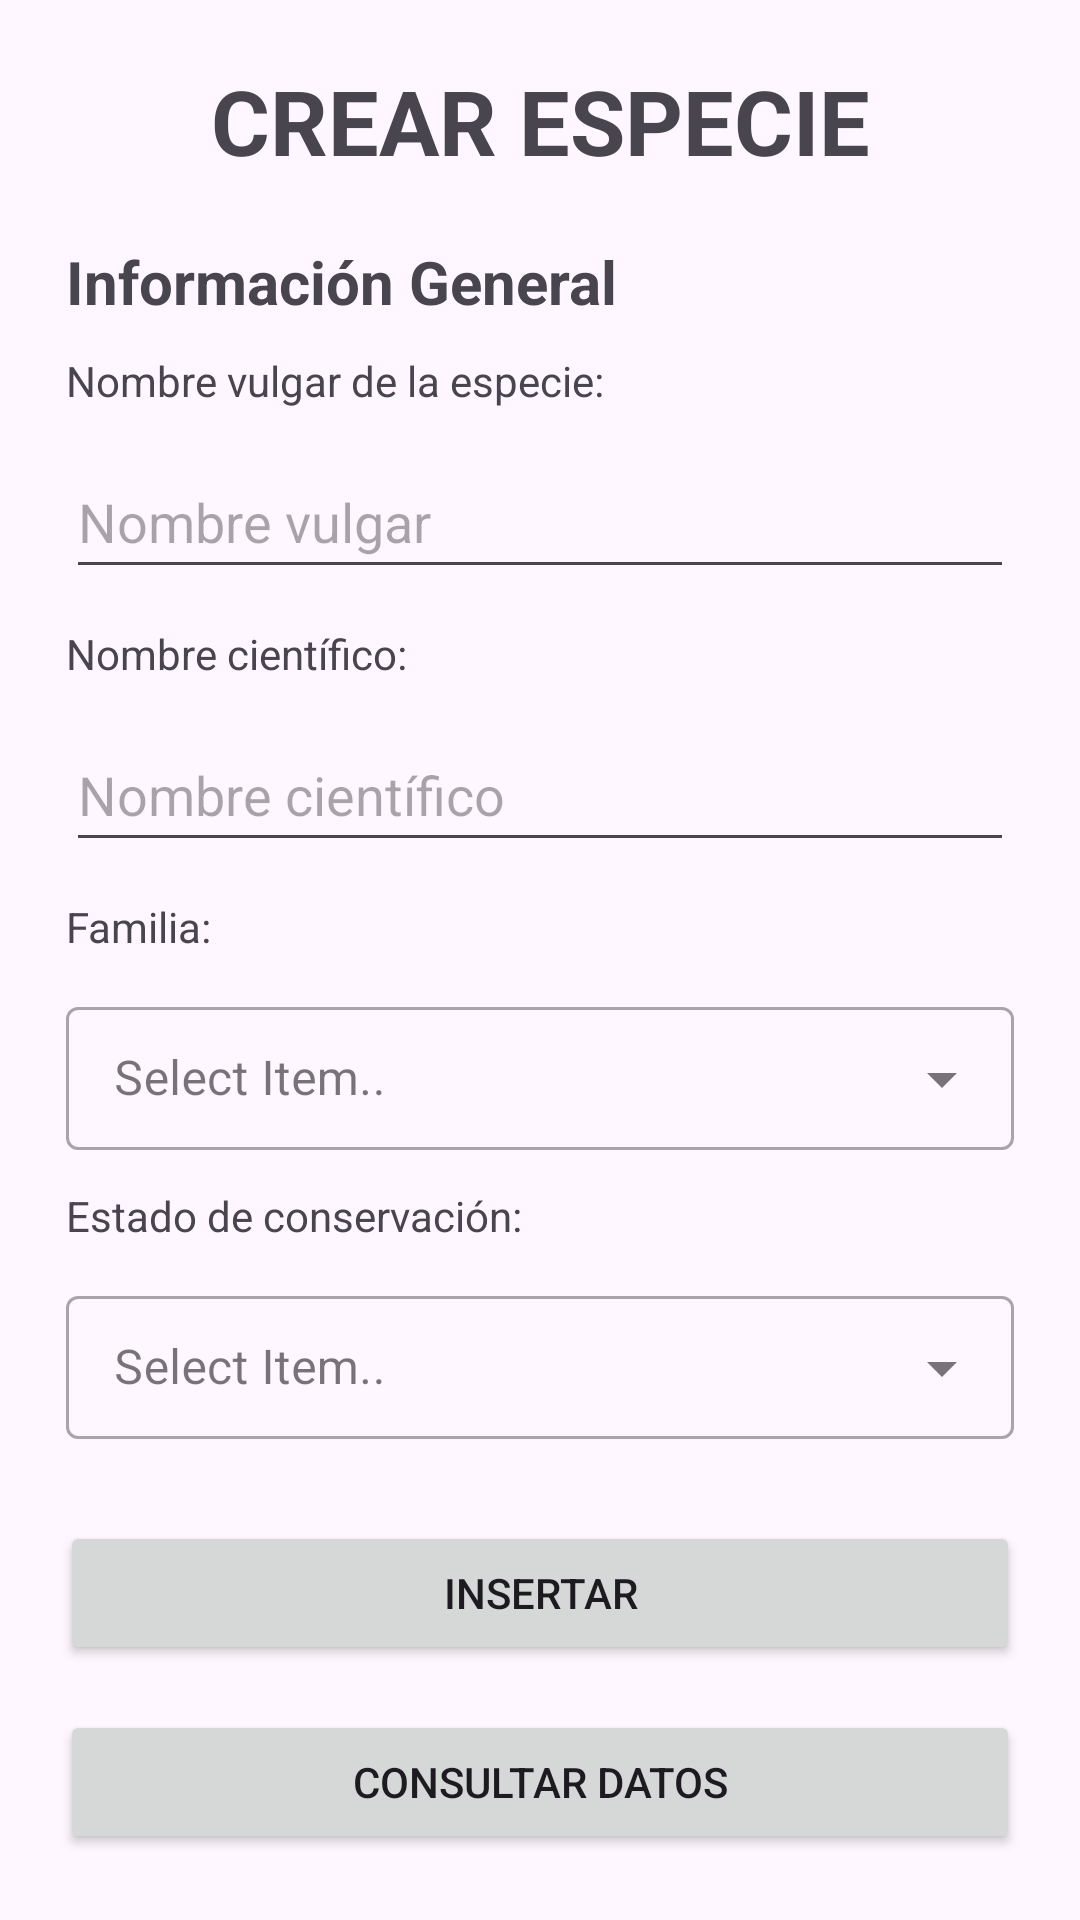

Produce the Android XML layout that renders to this screen, including the resource entries it uses.
<!-- AndroidManifest.xml: application theme Theme.ZOOLOGICSAPP -->
<!-- res/layout/fragment_especies_adm.xml -->
<?xml version="1.0" encoding="utf-8"?>
<androidx.constraintlayout.widget.ConstraintLayout
    xmlns:android="http://schemas.android.com/apk/res/android"
    xmlns:tools="http://schemas.android.com/tools"
    xmlns:app="http://schemas.android.com/apk/res-auto"
    android:layout_width="match_parent"
    android:layout_height="match_parent"
    tools:context=".ui.VistaAdministrador.EspeciesAdm">

    <LinearLayout
        android:layout_width="match_parent"
        android:layout_height="match_parent"
        android:layout_margin="10dp"
        android:orientation="vertical"
        app:layout_constraintBottom_toBottomOf="parent"
        app:layout_constraintEnd_toEndOf="parent"
        app:layout_constraintStart_toStartOf="parent"
        app:layout_constraintTop_toTopOf="parent"
        tools:ignore="TextSizeCheck">

        <TextView
            android:id="@+id/textViewTitCrearUsuario"
            android:layout_width="match_parent"
            android:layout_height="wrap_content"
            android:layout_marginTop="10dp"
            android:text="@string/titCrearEspecie"
            android:textAlignment="center"
            android:textSize="30sp"
            android:textStyle="bold" />

        <TextView
            android:id="@+id/textViewSubInfo"
            android:layout_width="match_parent"
            android:layout_height="wrap_content"
            android:layout_marginTop="20dp"
            android:layout_marginBottom="10dp"
            android:layout_marginStart="12dp"
            android:layout_marginEnd="10dp"
            android:text="@string/subInformacion"
            android:textSize="20sp"
            android:textStyle="bold" />

        <LinearLayout
            android:layout_width="match_parent"
            android:layout_height="wrap_content"
            android:orientation="vertical">

            <TextView
                android:id="@+id/textViewNomVulgar"
                android:layout_width="wrap_content"
                android:layout_height="wrap_content"
                android:text="@string/nomVulgar"
                android:layout_marginStart="12dp"
                android:layout_marginEnd="10dp" />

            <EditText
                android:id="@+id/editTextNomVulgar"
                android:layout_width="match_parent"
                android:layout_height="48dp"
                android:layout_weight="1"
                android:autofillHints="Nombre vulgar"
                android:ems="10"
                android:layout_margin="12dp"
                android:hint="@string/hintnomVulgar"
                android:inputType="text" />

            <TextView
                android:id="@+id/textViewNomCientifico"
                android:layout_width="wrap_content"
                android:layout_height="wrap_content"
                android:text="@string/nomCientifico"
                android:layout_marginStart="12dp"
                android:layout_marginEnd="10dp"/>

            <EditText
                android:id="@+id/editTextNomCientifico"
                android:layout_width="match_parent"
                android:layout_height="48dp"
                android:layout_weight="1"
                android:autofillHints="Nombre científico"
                android:ems="10"
                android:layout_margin="12dp"
                android:hint="@string/hintnomCientifico"
                android:inputType="text" />

            <TextView
                android:id="@+id/textViewFam"
                android:layout_width="wrap_content"
                android:layout_height="wrap_content"
                android:text="@string/familia"
                android:layout_marginStart="12dp"
                android:layout_marginEnd="10dp"/>

            <com.google.android.material.textfield.TextInputLayout
                android:layout_width="match_parent"
                android:layout_height="wrap_content"
                android:layout_margin="12dp"
                android:hint="@string/context"
                style="@style/Widget.MaterialComponents.TextInputLayout.OutlinedBox.Dense.ExposedDropdownMenu">

                <AutoCompleteTextView
                    android:id="@+id/autoCompleteListFamilia"
                    android:layout_width="match_parent"
                    android:layout_height="wrap_content"
                    android:inputType="none"
                    tools:ignore="SpeakableTextPresentCheck" />

            </com.google.android.material.textfield.TextInputLayout>

            <TextView
                android:id="@+id/textViewEstado"
                android:layout_width="wrap_content"
                android:layout_height="wrap_content"
                android:text="@string/estado"
                android:layout_marginStart="12dp"
                android:layout_marginEnd="10dp"/>

            <com.google.android.material.textfield.TextInputLayout
                android:layout_width="match_parent"
                android:layout_height="wrap_content"
                android:layout_margin="12dp"
                android:hint="@string/context"
                style="@style/Widget.MaterialComponents.TextInputLayout.OutlinedBox.Dense.ExposedDropdownMenu">

                <AutoCompleteTextView
                    android:id="@+id/autoCompleteListEstado"
                    android:layout_width="match_parent"
                    android:layout_height="wrap_content"
                    android:inputType="none"
                    tools:ignore="SpeakableTextPresentCheck" />

            </com.google.android.material.textfield.TextInputLayout>

            <Button
                android:id="@+id/btnCrear"
                android:layout_width="320dp"
                android:layout_height="48dp"
                android:layout_gravity="center_horizontal"
                android:layout_marginTop="15dp"
                android:text="@string/btnInsertarUsuario" />

            <Button
                android:id="@+id/btnListarEspecies"
                android:layout_width="320dp"
                android:layout_height="48dp"
                android:layout_gravity="center_horizontal"
                android:layout_marginTop="15dp"
                android:text="@string/btnListar" />

        </LinearLayout>

    </LinearLayout>

</androidx.constraintlayout.widget.ConstraintLayout>
<!-- resources referenced by this layout -->
<resources>
  <string name="btnInsertarUsuario">INSERTAR</string>
  <string name="btnListar">CONSULTAR DATOS</string>
  <string name="context">Select Item..</string>
  <string name="estado">Estado de conservación:</string>
  <string name="familia">Familia:</string>
  <string name="hintnomCientifico">Nombre científico</string>
  <string name="hintnomVulgar">Nombre vulgar</string>
  <string name="nomCientifico">Nombre científico:</string>
  <string name="nomVulgar">Nombre vulgar de la especie:</string>
  <string name="subInformacion">Información General</string>
  <string name="titCrearEspecie">CREAR ESPECIE</string>
  <style name="Theme.ZOOLOGICSAPP" parent="Base.Theme.ZOOLOGICSAPP" />
  <style name="Base.Theme.ZOOLOGICSAPP" parent="Theme.Material3.DayNight.NoActionBar">
          
          <item name="colorPrimary">@color/azul_uno</item>
          <item name="colorPrimaryVariant">@color/azul_tres</item>
          <item name="android:statusBarColor">@color/azul_cinco</item>
  
      </style>
  <color name="azul_uno">#aeeaff</color>
  <color name="azul_tres">#6ebaf9</color>
  <color name="azul_cinco">#2e89f3</color>
  
      //PALETA DE COLORES VERDE MANZANA
</resources>
